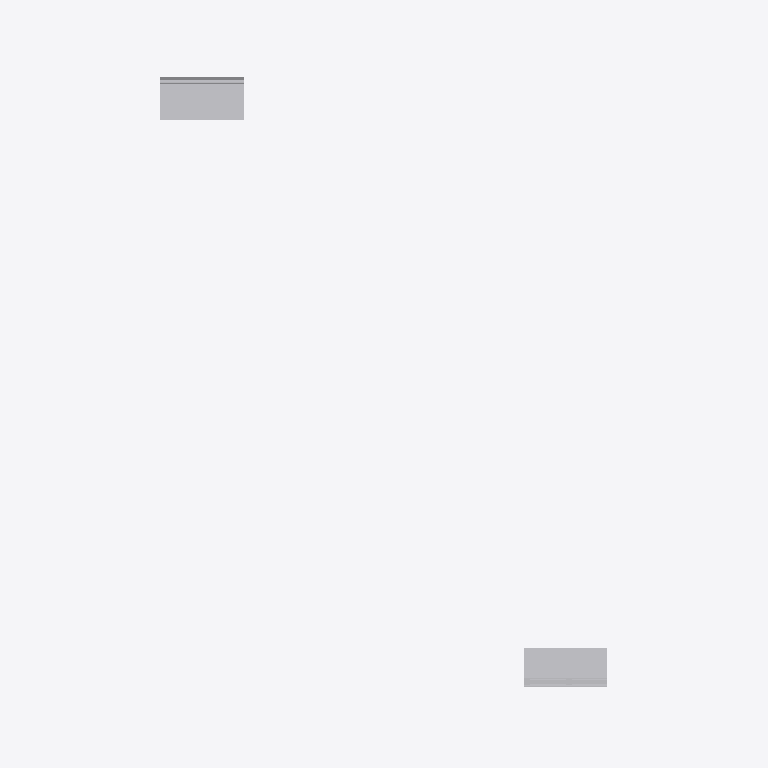
Plan cut of the same IFC building model at storey 'Section P1' (level 36.69 m, cut at 38.09 m), seen from above with north up, elements coloured by IFC class (only those large enough to see are counted): 13 other elements (light grey). Cut surfaces are drawn darker.
Extent 10.7 m × 17.0 m × 8.3 m (x, y, z). Storeys (2): Section L1 at 36.58 m; Section P1 at 36.69 m. Elements (270): 270 IfcBuildingElementProxy.

HEADER;
FILE_DESCRIPTION(('ViewDefinition [CoordinationView]'),'2;1');
FILE_NAME('Sections A.ifc','2019-01-18T13:27:47',('Yorik van Havre','yorik@uncreated.net'),('uncreated.net'),'IfcOpenShell 0.5.0-dev','IfcOpenShell 0.5.0-dev','');
FILE_SCHEMA(('IFC4'));
ENDSEC;
DATA;
#20=IFCPROJECT('3580753c_1e44_4e66_87a',#5,'Sections_A',$,$,$,$,(#11),#19);
#5925=IFCSITE('3P_1e_6oGHwRbU093rt3ko',#5,'Default Site','',$,$,$,$,.ELEMENT.,$,$,$,$,$);
#5927=IFCBUILDING('3P_3166oGHwRbU093rt3ko',#5,'Default Building','',$,$,$,$,.ELEMENT.,$,$,$);
#21=IFCBUILDINGSTOREY('1Ry9H4zESHwA0u093rt3ko',#5,'Section L1','',$,$,$,$,.ELEMENT.,36.5821);
#3826=IFCBUILDINGSTOREY('37aaNK_C4Hw9vM093rt3ko',#5,'Section P1','',$,$,$,$,.ELEMENT.,36.6932209999999);
#5929=IFCBUILDINGSTOREY('3P$3xU6oGHwRbU093rt3ko',#5,'Default Storey','',$,$,$,$,.ELEMENT.,$);
#1344=IFCBUILDINGELEMENTPROXY('0B$4NMzQiHw8Bj093rt3ko',#5,'Flooring001','',$,#43,#1343,$,.ELEMENT.);
#4257=IFCBUILDINGELEMENTPROXY('398ei2_C4Hw9vM093rt3ko',#5,'Flooring003','',$,#43,#4256,$,.ELEMENT.);
#1598=IFCBUILDINGELEMENTPROXY('3RY$D8zpaHwAj1093rt3ko',#5,'Gypsum014','',$,#43,#1597,$,.ELEMENT.);
#4361=IFCBUILDINGELEMENTPROXY('39OZ26_C4Hw9vM093rt3ko',#5,'Insulation015','',$,#43,#4360,$,.ELEMENT.);
#392=IFCBUILDINGELEMENTPROXY('1SAIB8zESHwA0u093rt3ko',#5,'Louvre fins','',$,#43,#391,$,.ELEMENT.);
#1576=IFCBUILDINGELEMENTPROXY('3RQXh0zpaHwAj1093rt3ko',#5,'Window frame004','',$,#43,#1575,$,.ELEMENT.);
#4271=IFCBUILDINGELEMENTPROXY('39C3aU_C4Hw9vM093rt3ko',#5,'Blocking024','',$,#43,#4270,$,.ELEMENT.);
#295=IFCBUILDINGELEMENTPROXY('1S9e54zESHwA0u093rt3ko',#5,'Louvre frame001','',$,#43,#294,$,.ELEMENT.);
#497=IFCBUILDINGELEMENTPROXY('1Su$tSzESHwA0u093rt3ko',#5,'Window glass001','',$,#43,#496,$,.ELEMENT.);
#2137=IFCBUILDINGELEMENTPROXY('3Rs_$EzpaHwAj1093rt3ko',#5,'Metal profile007','',$,#43,#2136,$,.ELEMENT.);
#4264=IFCBUILDINGELEMENTPROXY('39AMDk_C4Hw9vM093rt3ko',#5,'Slab003','',$,#43,#4263,$,.ELEMENT.);
#4329=IFCBUILDINGELEMENTPROXY('39Kqmu_C4Hw9vM093rt3ko',#5,'Gypsum018','',$,#43,#4328,$,.ELEMENT.);
#4389=IFCBUILDINGELEMENTPROXY('39S3Ei_C4Hw9vM093rt3ko',#5,'Stucco012','',$,#43,#4388,$,.ELEMENT.);
ENDSEC;
